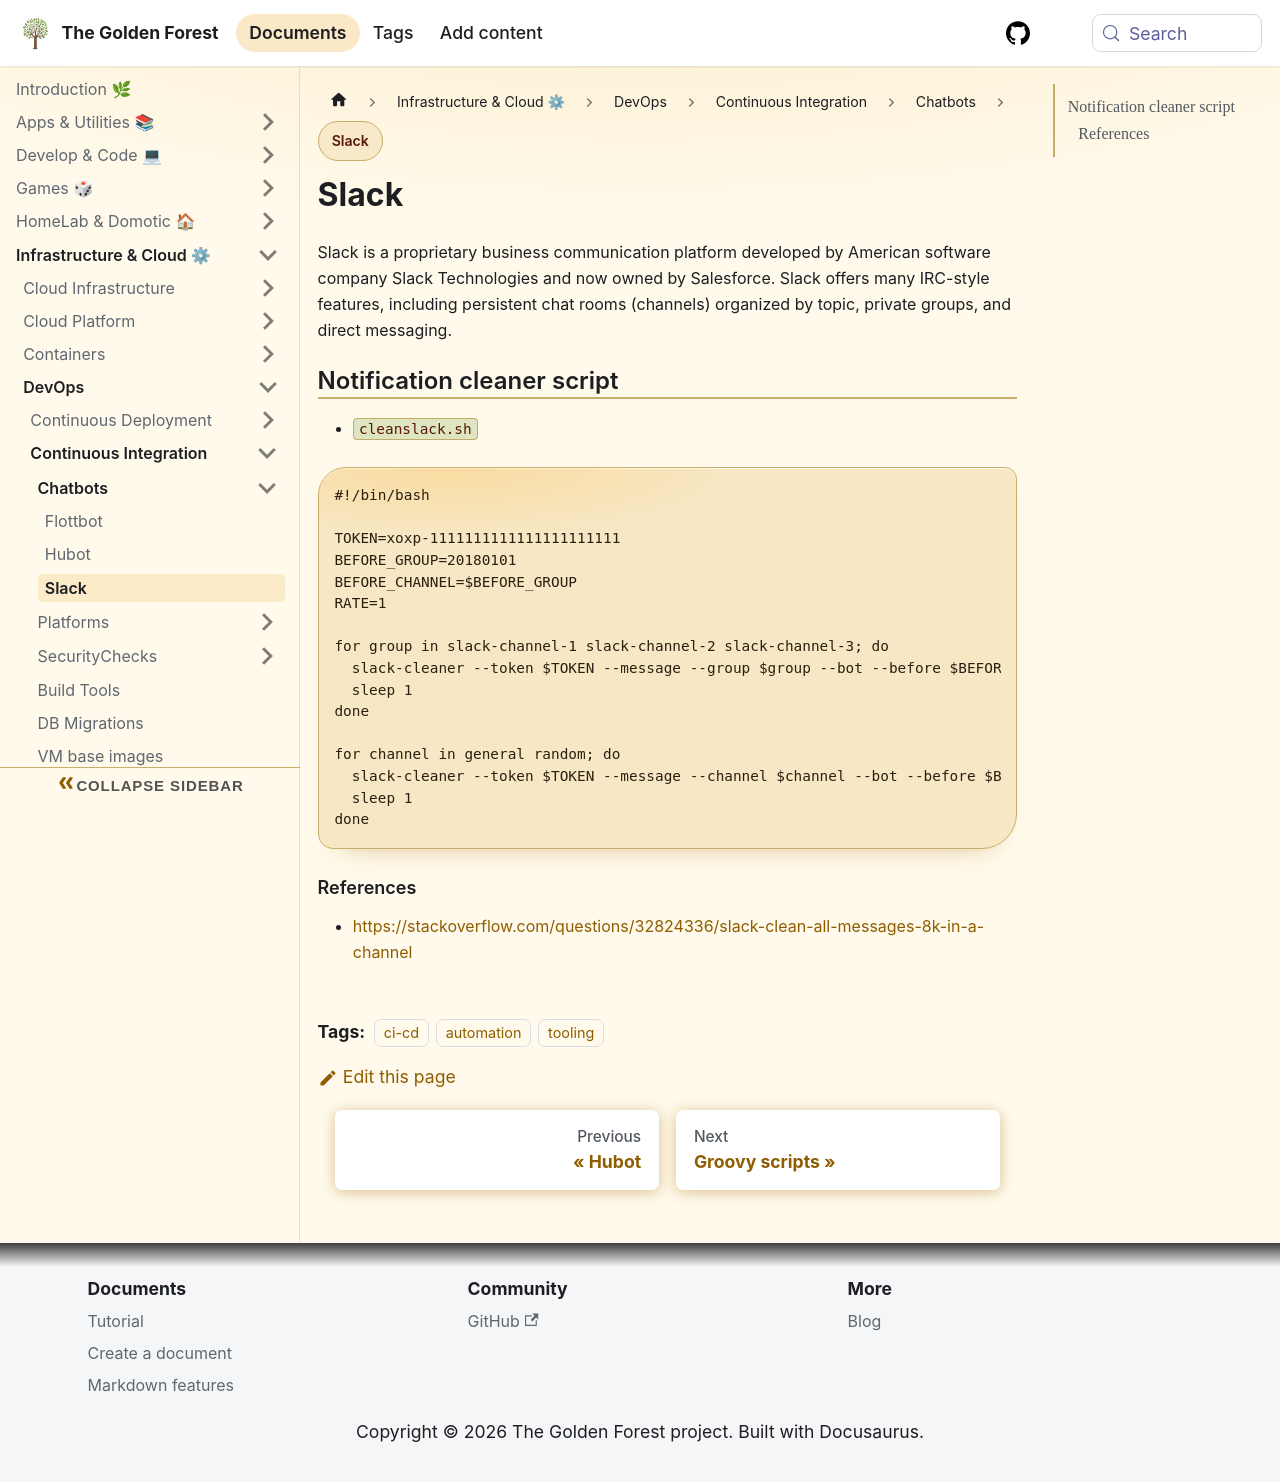

repository: sdelrio/golden-forest · page: docs/Infrastructure-and-Cloud/DevOps/CI/Chatbots/slack/index.html · generator: docusaurus

# Slack

Slack is a proprietary business communication platform developed by American software company Slack Technologies and now owned by Salesforce. Slack offers many IRC-style features, including persistent chat rooms (channels) organized by topic, private groups, and direct messaging. 

## Notification cleaner script

* `cleanslack.sh`

```
#!/bin/bash

TOKEN=xoxp-1111111111111111111111
BEFORE_GROUP=20180101
BEFORE_CHANNEL=$BEFORE_GROUP
RATE=1

for group in slack-channel-1 slack-channel-2 slack-channel-3; do
  slack-cleaner --token $TOKEN --message --group $group --bot --before $BEFORE_GROUP --rate $RATE --perform
  sleep 1
done

for channel in general random; do
  slack-cleaner --token $TOKEN --message --channel $channel --bot --before $BEFORE_CHANNEL --rate $RATE --perform
  sleep 1
done
```

### References

* [https://stackoverflow.com/questions/32824336/slack-clean-all-messages-8k-in-a-channel](https://stackoverflow.com/questions/32824336/slack-clean-all-messages-8k-in-a-channel)
